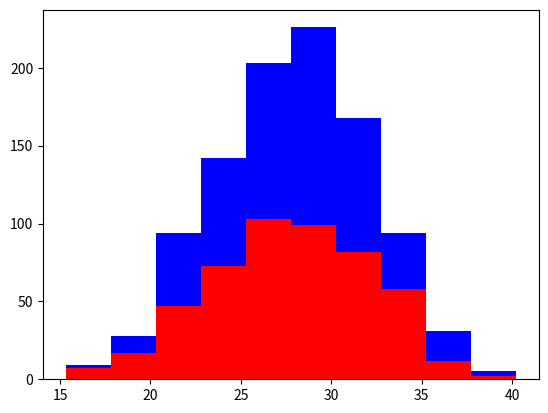

Write Python code to recreate this figure.
import numpy as np
import matplotlib.pyplot as plt
greyhounds = 500
labs = 500
grey_height = 28 + 4 * np.random.randn(greyhounds)
lab_height = 28 + 4 * np.random.randn(greyhounds)

plt.hist([grey_height, lab_height], stacked=True, color=['r','b'])
plt.show()